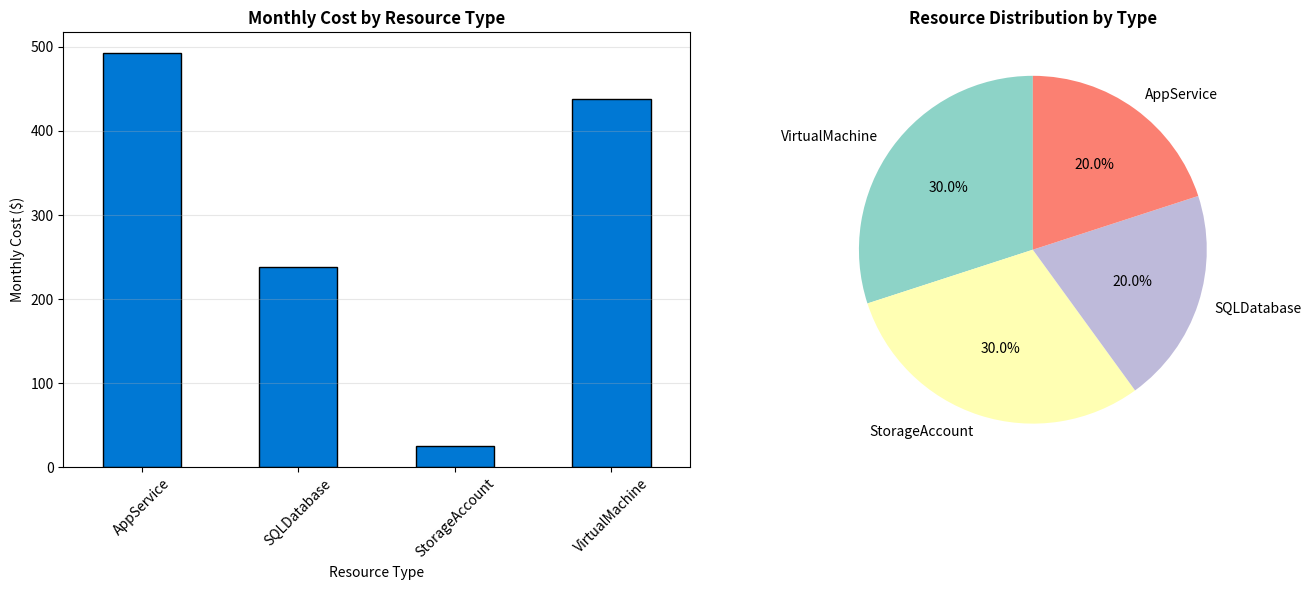

Write Python code to recreate this figure.
# ============================================================================
# LAB 5: AZURE RESOURCE MANAGER WITH OOP
# Topics: Object-Oriented Programming, Classes, Inheritance, Encapsulation
# ============================================================================

# ============================================================================
# CELL 1: Base Classes - Inheritance Fundamentals
# ============================================================================
from datetime import datetime
from abc import ABC, abstractmethod
import random

print("=" * 70)
print("🏗️  AZURE RESOURCE MANAGER - OOP LAB")
print("=" * 70)

class AzureResource(ABC):
    """
    Abstract base class for all Azure resources
    Demonstrates: Inheritance, Encapsulation, Abstract Methods
    """
    
    # Class variable (shared by all instances)
    total_resources = 0
    
    def __init__(self, name, resource_group, location, tags=None):
        # Instance variables (encapsulation - private data)
        self._name = name
        self._resource_group = resource_group
        self._location = location
        self._tags = tags or {}
        self._created_at = datetime.now()
        self._status = "Running"
        self._resource_id = f"/subscriptions/sub-{random.randint(1000,9999)}/resourceGroups/{resource_group}/providers/{self.__class__.__name__}/{name}"
        
        # Increment class variable
        AzureResource.total_resources += 1
    
    # Property decorators (getters) - Encapsulation
    @property
    def name(self):
        return self._name
    
    @property
    def status(self):
        return self._status
    
    @property
    def resource_id(self):
        return self._resource_id
    
    # Abstract method - must be implemented by subclasses
    @abstractmethod
    def calculate_cost(self):
        """Calculate monthly cost - each resource type implements differently"""
        pass
    
    # Concrete methods (shared by all resources)
    def start(self):
        """Start the resource"""
        if self._status == "Stopped":
            self._status = "Running"
            return f"✅ {self._name} started"
        return f"ℹ️  {self._name} is already running"
    
    def stop(self):
        """Stop the resource"""
        if self._status == "Running":
            self._status = "Stopped"
            return f"✅ {self._name} stopped"
        return f"ℹ️  {self._name} is already stopped"
    
    def add_tag(self, key, value):
        """Add a tag to the resource"""
        self._tags[key] = value
        return f"✅ Tag added: {key}={value}"
    
    def get_info(self):
        """Get resource information"""
        return {
            'name': self._name,
            'type': self.__class__.__name__,
            'resource_group': self._resource_group,
            'location': self._location,
            'status': self._status,
            'created': self._created_at.strftime('%Y-%m-%d'),
            'tags': self._tags
        }
    
    def __str__(self):
        """String representation"""
        return f"{self.__class__.__name__}(name='{self._name}', status='{self._status}')"
    
    def __repr__(self):
        """Developer representation"""
        return f"<{self.__class__.__name__} {self._name}>"

print("✅ Base class 'AzureResource' created")
print("   • Demonstrates: Abstract base class, encapsulation, properties")


# ============================================================================
# CELL 2: Concrete Resource Classes - Implementing Inheritance
# ============================================================================
print("\n" + "=" * 70)
print("🔨 CREATING CONCRETE RESOURCE CLASSES")
print("=" * 70)

class VirtualMachine(AzureResource):
    """
    Azure Virtual Machine
    Demonstrates: Inheritance, Method Overriding, Additional Properties
    """
    
    # Class variable for pricing
    VM_PRICING = {
        "Standard_B1s": 0.0104,
        "Standard_B2s": 0.0416,
        "Standard_D2s_v3": 0.096,
        "Standard_D4s_v3": 0.192,
        "Standard_E4s_v3": 0.252,
        "Standard_E8s_v3": 0.504
    }
    
    def __init__(self, name, resource_group, location, vm_size, os_type="Linux", tags=None):
        super().__init__(name, resource_group, location, tags)
        self._vm_size = vm_size
        self._os_type = os_type
        self._uptime_hours = 0
    
    @property
    def vm_size(self):
        return self._vm_size
    
    def calculate_cost(self, hours=730):  # 730 hours = 1 month
        """Calculate VM cost based on size and uptime"""
        if self._status == "Stopped":
            return 0  # Deallocated VMs don't incur compute costs
        
        hourly_rate = self.VM_PRICING.get(self._vm_size, 0.10)
        return hourly_rate * hours
    
    def resize(self, new_size):
        """Change VM size"""
        if new_size not in self.VM_PRICING:
            return f"❌ Invalid VM size: {new_size}"
        
        old_size = self._vm_size
        old_cost = self.calculate_cost()
        self._vm_size = new_size
        new_cost = self.calculate_cost()
        savings = old_cost - new_cost
        
        return f"✅ Resized from {old_size} to {new_size} (Monthly: ${old_cost:.2f} → ${new_cost:.2f}, Savings: ${savings:+.2f})"
    
    def restart(self):
        """Restart the VM"""
        self._status = "Restarting"
        self._status = "Running"
        return f"✅ {self._name} restarted"


class StorageAccount(AzureResource):
    """
    Azure Storage Account
    Demonstrates: Different implementation of abstract methods
    """
    
    TIER_PRICING = {
        "Hot": 0.0184,      # per GB/month
        "Cool": 0.01,       # per GB/month
        "Archive": 0.00099  # per GB/month
    }
    
    def __init__(self, name, resource_group, location, storage_gb=100, tier="Hot", tags=None):
        super().__init__(name, resource_group, location, tags)
        self._storage_gb = storage_gb
        self._tier = tier
    
    @property
    def tier(self):
        return self._tier
    
    @property
    def storage_gb(self):
        return self._storage_gb
    
    def calculate_cost(self, hours=730):
        """Calculate storage cost"""
        return self._storage_gb * self.TIER_PRICING[self._tier]
    
    def change_tier(self, new_tier):
        """Change access tier"""
        if new_tier not in self.TIER_PRICING:
            return f"❌ Invalid tier: {new_tier}"
        
        old_tier = self._tier
        old_cost = self.calculate_cost()
        self._tier = new_tier
        new_cost = self.calculate_cost()
        savings = old_cost - new_cost
        
        return f"✅ Tier changed from {old_tier} to {new_tier} (Monthly: ${old_cost:.2f} → ${new_cost:.2f}, Savings: ${savings:+.2f})"
    
    def add_storage(self, gb):
        """Increase storage capacity"""
        self._storage_gb += gb
        return f"✅ Added {gb}GB storage (Total: {self._storage_gb}GB)"


class SQLDatabase(AzureResource):
    """
    Azure SQL Database
    Demonstrates: More complex cost calculation
    """
    
    DTU_PRICING = {
        "Basic": 4.99,
        "S0": 15.00,
        "S1": 30.00,
        "S2": 75.00,
        "S3": 150.00,
        "P1": 465.00
    }
    
    def __init__(self, name, resource_group, location, tier="S0", storage_gb=250, tags=None):
        super().__init__(name, resource_group, location, tags)
        self._tier = tier
        self._storage_gb = storage_gb
        self._backup_enabled = True
    
    def calculate_cost(self, hours=730):
        """Calculate SQL DB cost (compute + storage)"""
        compute_cost = self.DTU_PRICING.get(self._tier, 30.00)
        storage_cost = self._storage_gb * 0.115  # $0.115 per GB/month
        backup_cost = 10 if self._backup_enabled else 0
        return compute_cost + storage_cost + backup_cost
    
    def scale_tier(self, new_tier):
        """Scale database tier"""
        if new_tier not in self.DTU_PRICING:
            return f"❌ Invalid tier: {new_tier}"
        
        old_tier = self._tier
        old_cost = self.calculate_cost()
        self._tier = new_tier
        new_cost = self.calculate_cost()
        
        return f"✅ Scaled from {old_tier} to {new_tier} (Monthly: ${old_cost:.2f} → ${new_cost:.2f})"


class AppService(AzureResource):
    """
    Azure App Service
    Demonstrates: Additional methods and state management
    """
    
    PLAN_PRICING = {
        "Free": 0,
        "Shared": 9.49,
        "Basic": 54.75,
        "Standard": 146.00,
        "Premium": 292.00
    }
    
    def __init__(self, name, resource_group, location, plan="Basic", instances=1, tags=None):
        super().__init__(name, resource_group, location, tags)
        self._plan = plan
        self._instances = instances
        self._auto_scale = False
    
    def calculate_cost(self, hours=730):
        """Calculate App Service cost"""
        return self.PLAN_PRICING[self._plan] * self._instances
    
    def scale_out(self, new_instance_count):
        """Scale out (add instances)"""
        if new_instance_count < 1 or new_instance_count > 10:
            return "❌ Instance count must be between 1 and 10"
        
        old_cost = self.calculate_cost()
        self._instances = new_instance_count
        new_cost = self.calculate_cost()
        
        return f"✅ Scaled to {new_instance_count} instances (Monthly: ${old_cost:.2f} → ${new_cost:.2f})"
    
    def enable_auto_scale(self, min_instances=1, max_instances=5):
        """Enable auto-scaling"""
        self._auto_scale = True
        self._min_instances = min_instances
        self._max_instances = max_instances
        return f"✅ Auto-scale enabled: {min_instances}-{max_instances} instances"


print("✅ Created 4 concrete resource classes:")
print("   • VirtualMachine - with resize() method")
print("   • StorageAccount - with change_tier() method")
print("   • SQLDatabase - with scale_tier() method")
print("   • AppService - with scale_out() and auto_scale methods")


# ============================================================================
# CELL 3: Resource Group Manager Class - Composition
# ============================================================================
print("\n" + "=" * 70)
print("📦 CREATING RESOURCE GROUP MANAGER")
print("=" * 70)

class ResourceGroup:
    """
    Azure Resource Group - manages multiple resources
    Demonstrates: Composition, Aggregation, Collection Management
    """
    
    def __init__(self, name, location):
        self._name = name
        self._location = location
        self._resources = []  # Composition - contains other objects
        self._created_at = datetime.now()
    
    @property
    def name(self):
        return self._name
    
    def add_resource(self, resource):
        """Add a resource to the group"""
        if not isinstance(resource, AzureResource):
            return "❌ Must be an AzureResource instance"
        
        self._resources.append(resource)
        return f"✅ Added {resource.name} to {self._name}"
    
    def remove_resource(self, resource_name):
        """Remove a resource by name"""
        self._resources = [r for r in self._resources if r.name != resource_name]
        return f"✅ Removed {resource_name} from {self._name}"
    
    def get_resource(self, name):
        """Find a resource by name"""
        for resource in self._resources:
            if resource.name == name:
                return resource
        return None
    
    def list_resources(self):
        """List all resources"""
        if not self._resources:
            return f"ℹ️  No resources in {self._name}"
        
        print(f"\n{'='*70}")
        print(f"📦 Resource Group: {self._name} ({self._location})")
        print(f"{'='*70}")
        print(f"{'Resource Name':<25} {'Type':<20} {'Status':<12} {'Monthly Cost':<15}")
        print(f"{'-'*70}")
        
        total_cost = 0
        for resource in self._resources:
            cost = resource.calculate_cost()
            total_cost += cost
            resource_type = resource.__class__.__name__
            print(f"{resource.name:<25} {resource_type:<20} {resource.status:<12} ${cost:>12.2f}")
        
        print(f"{'-'*70}")
        print(f"{'Total Resources: ' + str(len(self._resources)):<58} ${total_cost:>12.2f}")
        print(f"{'='*70}\n")
        
        return total_cost
    
    def total_cost(self):
        """Calculate total cost of all resources"""
        return sum(resource.calculate_cost() for resource in self._resources)
    
    def start_all(self):
        """Start all resources"""
        results = [resource.start() for resource in self._resources]
        return f"✅ Started all resources in {self._name}"
    
    def stop_all(self):
        """Stop all resources"""
        results = [resource.stop() for resource in self._resources]
        return f"✅ Stopped all resources in {self._name}"
    
    def get_resources_by_type(self, resource_type):
        """Filter resources by type"""
        return [r for r in self._resources if isinstance(r, resource_type)]
    
    def __len__(self):
        """Support len() function"""
        return len(self._resources)
    
    def __iter__(self):
        """Support iteration"""
        return iter(self._resources)
    
    def __str__(self):
        return f"ResourceGroup(name='{self._name}', resources={len(self._resources)})"


print("✅ ResourceGroup class created")
print("   • Demonstrates: Composition, collection management")
print("   • Supports: iteration, len(), resource filtering")


# ============================================================================
# CELL 4: Building a Complete Azure Environment
# ============================================================================
print("\n" + "=" * 70)
print("🏗️  BUILDING AZURE ENVIRONMENT")
print("=" * 70)

# Create resource groups
rg_production = ResourceGroup("rg-production", "East US")
rg_development = ResourceGroup("rg-development", "West US")

# Create Production resources
print("\n📦 Creating Production Resources...")

vm_web = VirtualMachine(
    "vm-web-prod-01",
    "rg-production",
    "East US",
    "Standard_D4s_v3",
    tags={"Environment": "Production", "Application": "Web"}
)

vm_db = VirtualMachine(
    "vm-db-prod-01",
    "rg-production",
    "East US",
    "Standard_E8s_v3",
    tags={"Environment": "Production", "Application": "Database"}
)

storage_data = StorageAccount(
    "stproddata001",
    "rg-production",
    "East US",
    storage_gb=1000,
    tier="Hot"
)

storage_backup = StorageAccount(
    "stprodbackup001",
    "rg-production",
    "East US",
    storage_gb=5000,
    tier="Cool"
)

sql_prod = SQLDatabase(
    "sqlprod001",
    "rg-production",
    "East US",
    tier="S3",
    storage_gb=500
)

app_prod = AppService(
    "app-prod-web",
    "rg-production",
    "East US",
    plan="Standard",
    instances=3
)

# Add to resource group
rg_production.add_resource(vm_web)
rg_production.add_resource(vm_db)
rg_production.add_resource(storage_data)
rg_production.add_resource(storage_backup)
rg_production.add_resource(sql_prod)
rg_production.add_resource(app_prod)

print(f"✅ Created {len(rg_production)} production resources")

# Create Development resources
print("\n📦 Creating Development Resources...")

vm_dev = VirtualMachine("vm-dev-01", "rg-development", "West US", "Standard_B2s")
storage_dev = StorageAccount("stdev001", "rg-development", "West US", 100, "Hot")
sql_dev = SQLDatabase("sqldev001", "rg-development", "West US", "Basic", 50)
app_dev = AppService("app-dev", "rg-development", "West US", "Basic", 1)

rg_development.add_resource(vm_dev)
rg_development.add_resource(storage_dev)
rg_development.add_resource(sql_dev)
rg_development.add_resource(app_dev)

print(f"✅ Created {len(rg_development)} development resources")

print(f"\n📊 Total Azure Resources: {AzureResource.total_resources}")


# ============================================================================
# CELL 5: Resource Operations - Polymorphism in Action
# ============================================================================
print("\n" + "=" * 70)
print("⚙️  PERFORMING RESOURCE OPERATIONS")
print("=" * 70)

# Display current state
print("\n📋 CURRENT ENVIRONMENT STATE:")
print("\nProduction:")
prod_cost = rg_production.list_resources()

print("Development:")
dev_cost = rg_development.list_resources()

print(f"💰 Total Monthly Cost: ${prod_cost + dev_cost:.2f}")

# Perform optimization operations
print("\n" + "=" * 70)
print("🔧 OPTIMIZATION OPERATIONS")
print("=" * 70)

print("\n1️⃣ Resizing oversized VMs...")
print(vm_web.resize("Standard_D2s_v3"))  # Downsize web server

print("\n2️⃣ Optimizing storage tiers...")
print(storage_backup.change_tier("Archive"))  # Move backups to cheapest tier

print("\n3️⃣ Scaling down development environment...")
print(app_dev.scale_out(1))  # Ensure dev uses only 1 instance
print(sql_dev.scale_tier("Basic"))  # Use smallest SQL tier

print("\n4️⃣ Stopping non-critical resources...")
print(vm_dev.stop())  # Stop dev VM when not in use

print("\n5️⃣ Enabling auto-scale for production app...")
print(app_prod.enable_auto_scale(min_instances=2, max_instances=5))


# ============================================================================
# CELL 6: Cost Analysis After Optimization
# ============================================================================
print("\n" + "=" * 70)
print("📊 COST ANALYSIS AFTER OPTIMIZATION")
print("=" * 70)

print("\n📋 OPTIMIZED ENVIRONMENT STATE:")
print("\nProduction:")
new_prod_cost = rg_production.list_resources()

print("Development:")
new_dev_cost = rg_development.list_resources()

new_total_cost = new_prod_cost + new_dev_cost
old_total_cost = prod_cost + dev_cost

savings = old_total_cost - new_total_cost
savings_pct = (savings / old_total_cost) * 100

print(f"\n{'='*70}")
print("💰 COST COMPARISON")
print(f"{'='*70}")
print(f"Before Optimization: ${old_total_cost:>10.2f}/month")
print(f"After Optimization:  ${new_total_cost:>10.2f}/month")
print(f"{'-'*70}")
print(f"Monthly Savings:     ${savings:>10.2f} ({savings_pct:.1f}%)")
print(f"Annual Savings:      ${savings * 12:>10.2f}")
print(f"{'='*70}")


# ============================================================================
# CELL 7: Advanced OOP Features - Special Methods
# ============================================================================
print("\n" + "=" * 70)
print("🎓 DEMONSTRATING ADVANCED OOP FEATURES")
print("=" * 70)

print("\n1️⃣ Using __str__ and __repr__:")
print(f"String representation: {vm_web}")
print(f"Developer representation: {repr(vm_web)}")

print("\n2️⃣ Iteration over resource group:")
print("Iterating through production resources:")
for resource in rg_production:
    print(f"  • {resource.name} ({resource.__class__.__name__})")

print("\n3️⃣ Using len() on resource group:")
print(f"Production has {len(rg_production)} resources")
print(f"Development has {len(rg_development)} resources")

print("\n4️⃣ Property access (encapsulation):")
print(f"VM Name (via property): {vm_web.name}")
print(f"VM Status (via property): {vm_web.status}")
print(f"VM Size (via property): {vm_web.vm_size}")

print("\n5️⃣ Type checking and filtering:")
all_vms = rg_production.get_resources_by_type(VirtualMachine)
all_storage = rg_production.get_resources_by_type(StorageAccount)
print(f"Production VMs: {len(all_vms)}")
print(f"Production Storage Accounts: {len(all_storage)}")

print("\n6️⃣ Polymorphism - calculate_cost() works for all resource types:")
for resource in rg_production:
    cost = resource.calculate_cost()  # Same method, different implementations
    print(f"  {resource.name}: ${cost:.2f}/month")


# ============================================================================
# CELL 8: Create Comprehensive Report
# ============================================================================
print("\n" + "=" * 70)
print("📋 GENERATING COMPREHENSIVE REPORT")
print("=" * 70)

# Collect all resources
all_resources = []
for rg in [rg_production, rg_development]:
    for resource in rg:
        info = resource.get_info()
        info['resource_group'] = rg.name
        info['monthly_cost'] = resource.calculate_cost()
        all_resources.append(info)

# Create DataFrame for analysis
import pandas as pd
df_resources = pd.DataFrame(all_resources)

print("\n📊 RESOURCE INVENTORY:")
print(df_resources.to_string(index=False))

# Summary by type
print("\n📈 SUMMARY BY RESOURCE TYPE:")
summary_by_type = df_resources.groupby('type').agg({
    'name': 'count',
    'monthly_cost': 'sum'
}).round(2)
summary_by_type.columns = ['Count', 'Total_Monthly_Cost']
print(summary_by_type)

# Summary by resource group
print("\n📈 SUMMARY BY RESOURCE GROUP:")
summary_by_rg = df_resources.groupby('resource_group').agg({
    'name': 'count',
    'monthly_cost': 'sum'
}).round(2)
summary_by_rg.columns = ['Resource_Count', 'Total_Monthly_Cost']
print(summary_by_rg)

# Export to CSV
df_resources.to_csv('azure_resource_inventory.csv', index=False)
print("\n✅ Resource inventory exported to 'azure_resource_inventory.csv'")

# Create visualization
import matplotlib.pyplot as plt

fig, axes = plt.subplots(1, 2, figsize=(14, 6))

# Plot 1: Cost by Resource Type
summary_by_type.plot(kind='bar', y='Total_Monthly_Cost', ax=axes[0], 
                     color='#0078D4', legend=False, edgecolor='black')
axes[0].set_title('Monthly Cost by Resource Type', fontweight='bold', fontsize=12)
axes[0].set_xlabel('Resource Type', fontsize=10)
axes[0].set_ylabel('Monthly Cost ($)', fontsize=10)
axes[0].tick_params(axis='x', rotation=45)
axes[0].grid(axis='y', alpha=0.3)

# Plot 2: Resource Distribution
type_counts = df_resources['type'].value_counts()
axes[1].pie(type_counts.values, labels=type_counts.index, autopct='%1.1f%%',
           startangle=90, colors=plt.cm.Set3.colors)
axes[1].set_title('Resource Distribution by Type', fontweight='bold', fontsize=12)

plt.tight_layout()
plt.savefig('azure_oop_resource_analysis.png', dpi=300, bbox_inches='tight')
plt.show()

print("✅ Visualization saved as 'azure_oop_resource_analysis.png'")

print("\n" + "=" * 70)
print("🎓 LAB 5 COMPLETE!")
print("=" * 70)
print("\nOOP Concepts Demonstrated:")
print("  ✅ Classes and Objects")
print("  ✅ Inheritance (Abstract base class → Concrete classes)")
print("  ✅ Encapsulation (Private variables, properties)")
print("  ✅ Polymorphism (calculate_cost() for different resource types)")
print("  ✅ Composition (ResourceGroup contains Resources)")
print("  ✅ Abstract methods (@abstractmethod)")
print("  ✅ Special methods (__str__, __repr__, __len__, __iter__)")
print("  ✅ Class vs Instance variables")
print("  ✅ Method overriding")
print("  ✅ Property decorators (@property)")
print("\nReal-World Skills:")
print("  ✅ Modular, reusable code design")
print("  ✅ Clean code architecture")
print("  ✅ Type hierarchies")
print("  ✅ Resource management patterns")
print("=" * 70)